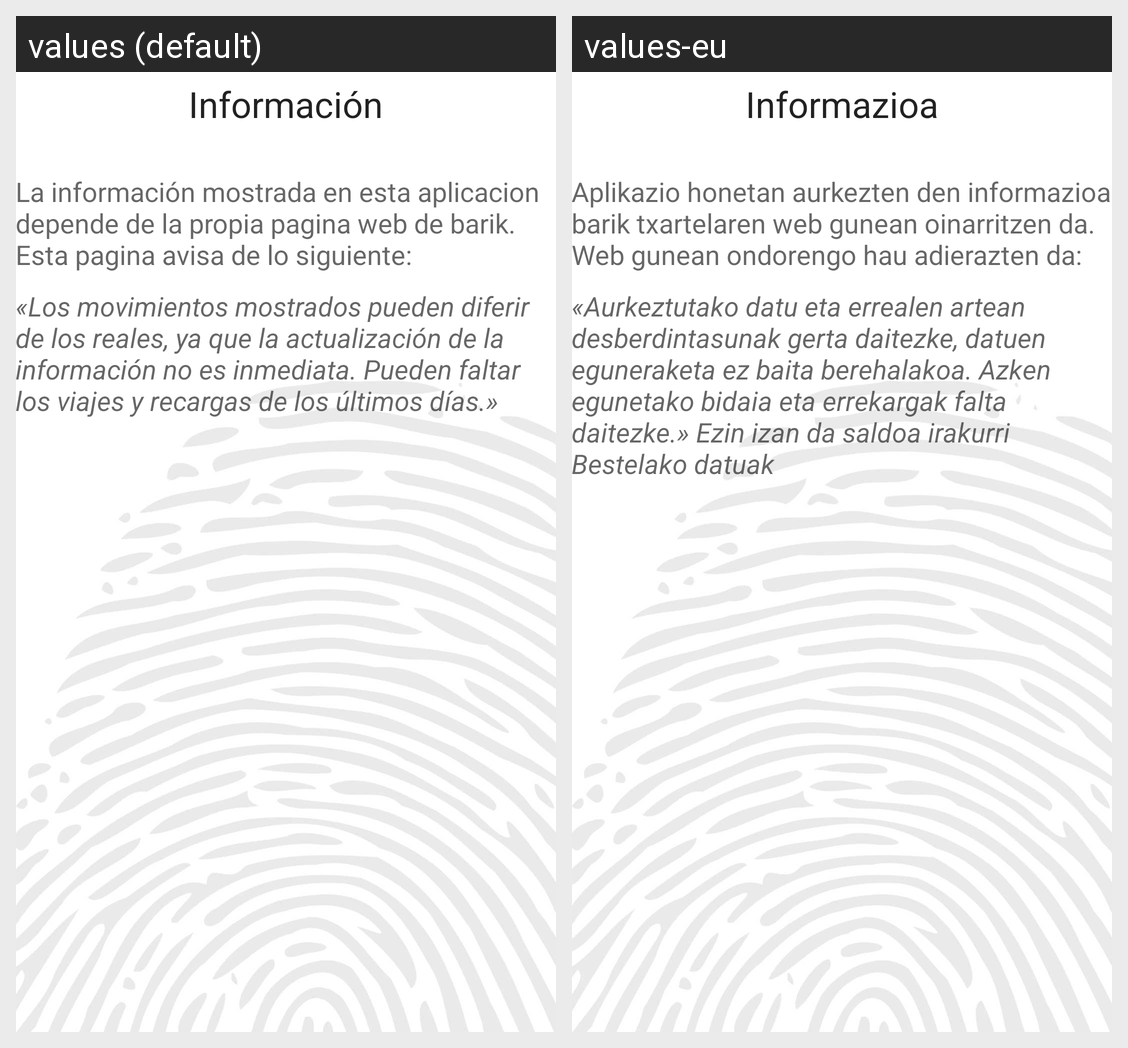

This grid shows one Android layout under two languages. Give, for every string resource on the screen, its name, the default text and each shown locale's text.
Android screen res/layout/activity_info.xml rendered under 2 locales, left to right: values (default), values-eu. Device: Nexus 5 (rendered at 1080×1920; each locale shown at half size, 540×960, under a caption strip naming it); theme AppTheme.
Strings drawn on this screen, with the default value and each locale's value (text and hints the layout hard-codes, and strings that could not be matched under every locale, appear in the picture but are not listed):

information
  values: Información
  values-eu: Informazioa

infoActualizacion
  values: La información mostrada en esta aplicacion depende de la propia pagina web de barik. Esta pagina avisa de lo siguiente:
  values-eu: Aplikazio honetan aurkezten den informazioa barik txartelaren web gunean oinarritzen da. Web gunean ondorengo hau adierazten da:

infoWebBarik
  values: «Los movimientos mostrados pueden diferir de los reales, ya que la actualización de la información no es inmediata. Pueden faltar los viajes y recargas de los últimos días.»
  values-eu: «Aurkeztutako datu eta errealen artean desberdintasunak gerta daitezke, datuen eguneraketa ez baita berehalakoa. Azken egunetako bidaia eta errekargak falta daitezke.» Ezin izan da saldoa irakurri Bestelako datuak
